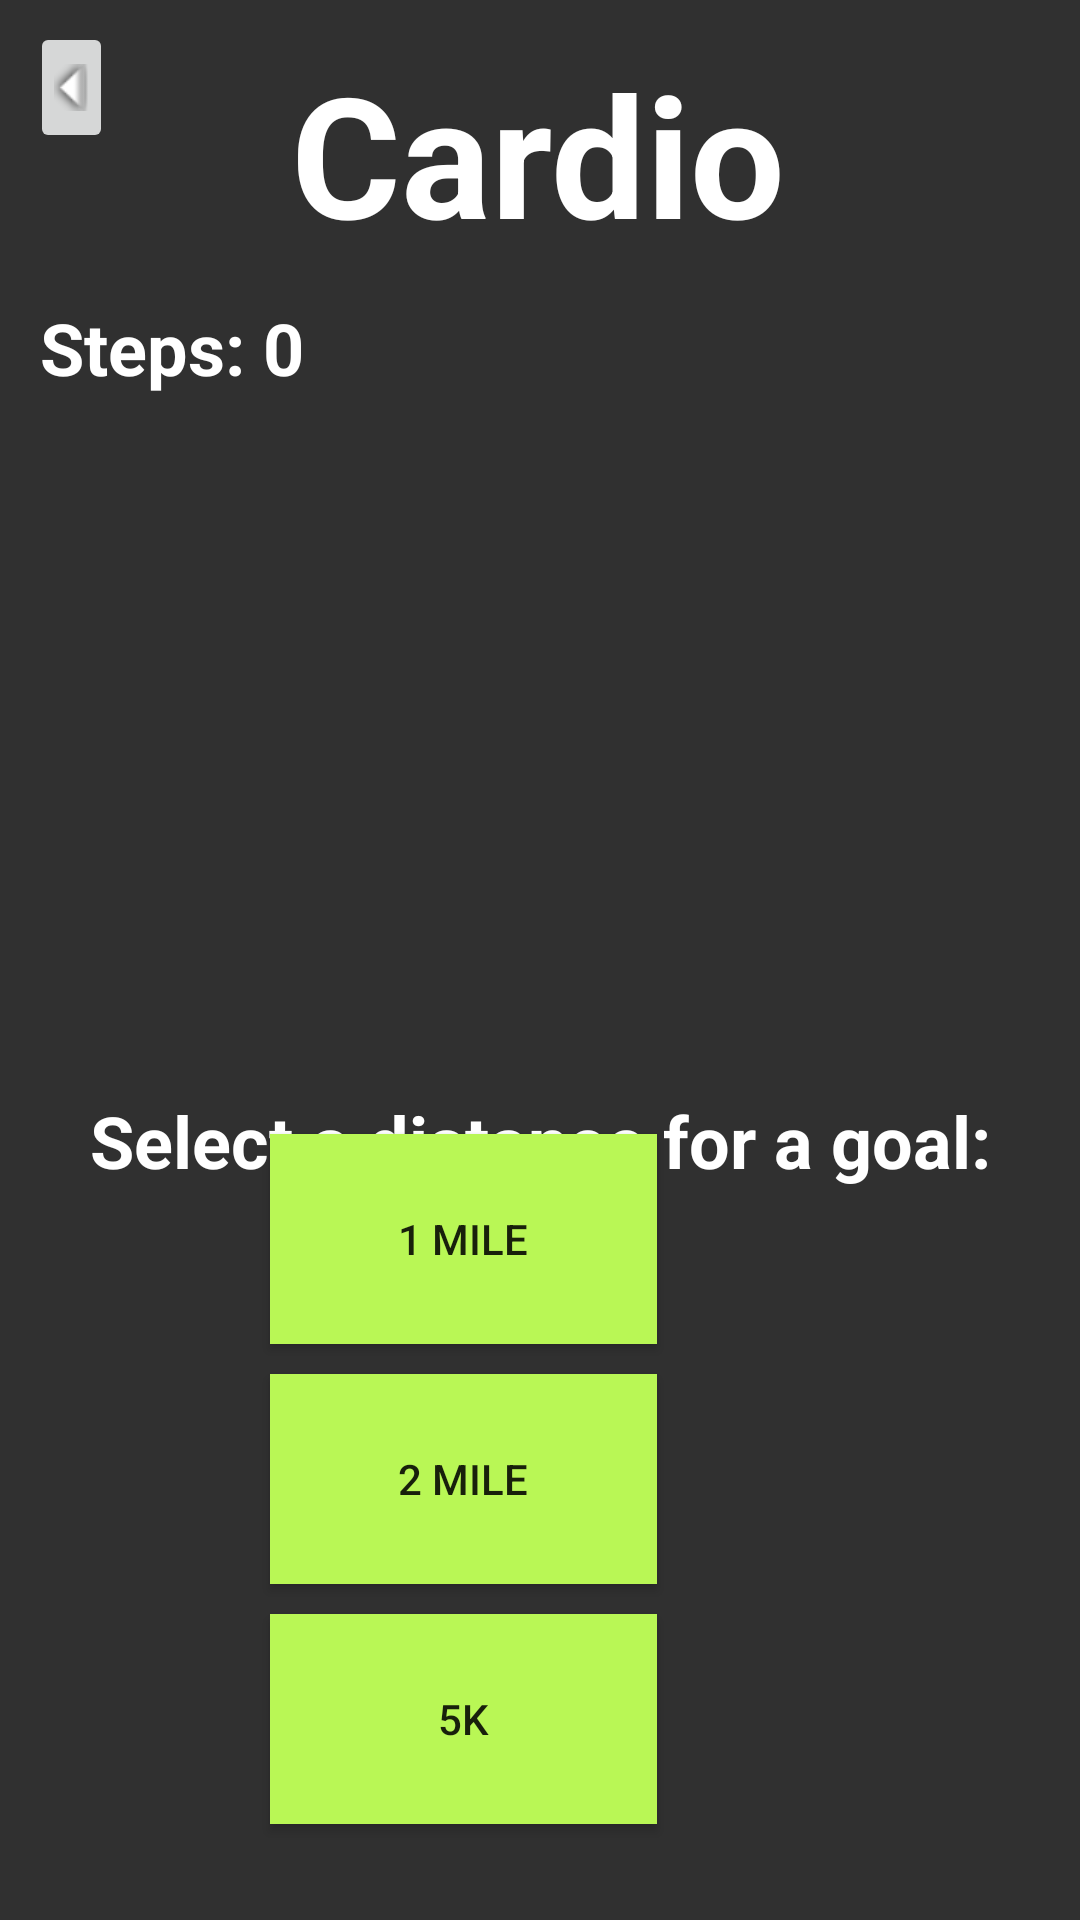

Reconstruct the res/layout file that produces this screen, plus the resources it refers to.
<!-- AndroidManifest.xml: application theme Theme.LiftLogr -->
<!-- res/layout/activity_cardio.xml -->
<?xml version="1.0" encoding="utf-8"?>
<androidx.constraintlayout.widget.ConstraintLayout xmlns:android="http://schemas.android.com/apk/res/android"
    xmlns:app="http://schemas.android.com/apk/res-auto"
    xmlns:tools="http://schemas.android.com/tools"
    android:layout_width="match_parent"
    android:layout_height="match_parent"
    android:background="@color/backgroundcolor"
    tools:context=".Cardio">


    <TextView
        android:id="@+id/stepCountTextView2"
        android:layout_width="wrap_content"
        android:layout_height="wrap_content"
        android:text="Select a distance for a goal:"
        android:textColor="@color/white"
        android:textSize="24sp"
        android:textStyle="bold"
        app:layout_constraintBottom_toBottomOf="parent"
        app:layout_constraintEnd_toEndOf="parent"
        app:layout_constraintStart_toStartOf="parent"
        app:layout_constraintTop_toTopOf="parent"
        app:layout_constraintVertical_bias="0.599" />

    <Button
        android:id="@+id/mileButton"
        android:layout_width="129dp"
        android:layout_height="70dp"
        android:layout_marginStart="141dp"
        android:layout_marginEnd="141dp"
        android:layout_marginBottom="192dp"
        android:background="@color/buttoncolor"
        android:text="1 Mile"
        app:layout_constraintBottom_toBottomOf="parent"
        app:layout_constraintEnd_toEndOf="parent"
        app:layout_constraintHorizontal_bias="1.0"
        app:layout_constraintStart_toStartOf="parent" />

    <Button
        android:id="@+id/twoMileButton"
        android:layout_width="129dp"
        android:layout_height="70dp"
        android:layout_marginStart="141dp"
        android:layout_marginEnd="141dp"
        android:layout_marginBottom="112dp"
        android:background="@color/buttoncolor"
        android:text="2 Mile"
        app:layout_constraintBottom_toBottomOf="parent"
        app:layout_constraintEnd_toEndOf="parent"
        app:layout_constraintHorizontal_bias="1.0"
        app:layout_constraintStart_toStartOf="parent" />

    <ImageButton
        android:id="@+id/backButtonCardio"
        android:layout_width="wrap_content"
        android:layout_height="wrap_content"
        android:rotation="90"
        app:layout_constraintBottom_toBottomOf="parent"
        app:layout_constraintEnd_toEndOf="parent"
        app:layout_constraintHorizontal_bias="0.013"
        app:layout_constraintStart_toStartOf="parent"
        app:layout_constraintTop_toTopOf="parent"
        app:layout_constraintVertical_bias="0.022"
        app:srcCompat="@android:drawable/arrow_down_float" />

    <TextView
        android:id="@+id/cardioTitle"
        android:layout_width="wrap_content"
        android:layout_height="wrap_content"
        android:text="Cardio"
        android:textAppearance="@style/TextAppearance.AppCompat.Display3"
        android:textColor="@color/white"
        android:textStyle="bold"
        app:layout_constraintBottom_toBottomOf="parent"
        app:layout_constraintEnd_toEndOf="parent"
        app:layout_constraintHorizontal_bias="0.497"
        app:layout_constraintStart_toStartOf="parent"
        app:layout_constraintTop_toTopOf="parent"
        app:layout_constraintVertical_bias="0.024" />


    <TextView
        android:id="@+id/stepCountTextView"
        android:layout_width="wrap_content"
        android:layout_height="wrap_content"
        android:text="Steps: 0"
        android:textColor="@color/white"
        android:textSize="24sp"
        android:textStyle="bold"
        app:layout_constraintBottom_toBottomOf="parent"
        app:layout_constraintEnd_toEndOf="parent"
        app:layout_constraintHorizontal_bias="0.049"
        app:layout_constraintStart_toStartOf="parent"
        app:layout_constraintTop_toTopOf="parent"
        app:layout_constraintVertical_bias="0.164" />

    <Button
        android:id="@+id/fiveKMButton"
        android:layout_width="129dp"
        android:layout_height="70dp"
        android:layout_marginStart="141dp"
        android:layout_marginEnd="141dp"
        android:layout_marginBottom="32dp"
        android:background="@color/buttoncolor"
        android:text="5K"
        app:layout_constraintBottom_toBottomOf="parent"
        app:layout_constraintEnd_toEndOf="parent"
        app:layout_constraintHorizontal_bias="1.0"
        app:layout_constraintStart_toStartOf="parent" />


</androidx.constraintlayout.widget.ConstraintLayout>
<!-- resources referenced by this layout -->
<resources>
  <color name="backgroundcolor">#303030</color>
  <color name="buttoncolor">#b9f755</color>
  <color name="white">#FFFFFFFF</color>
  <style name="Theme.LiftLogr" parent="Base.Theme.LiftLogr" />
  <style name="Base.Theme.LiftLogr" parent="Theme.AppCompat.Light.NoActionBar">
          
          
      </style>
</resources>
